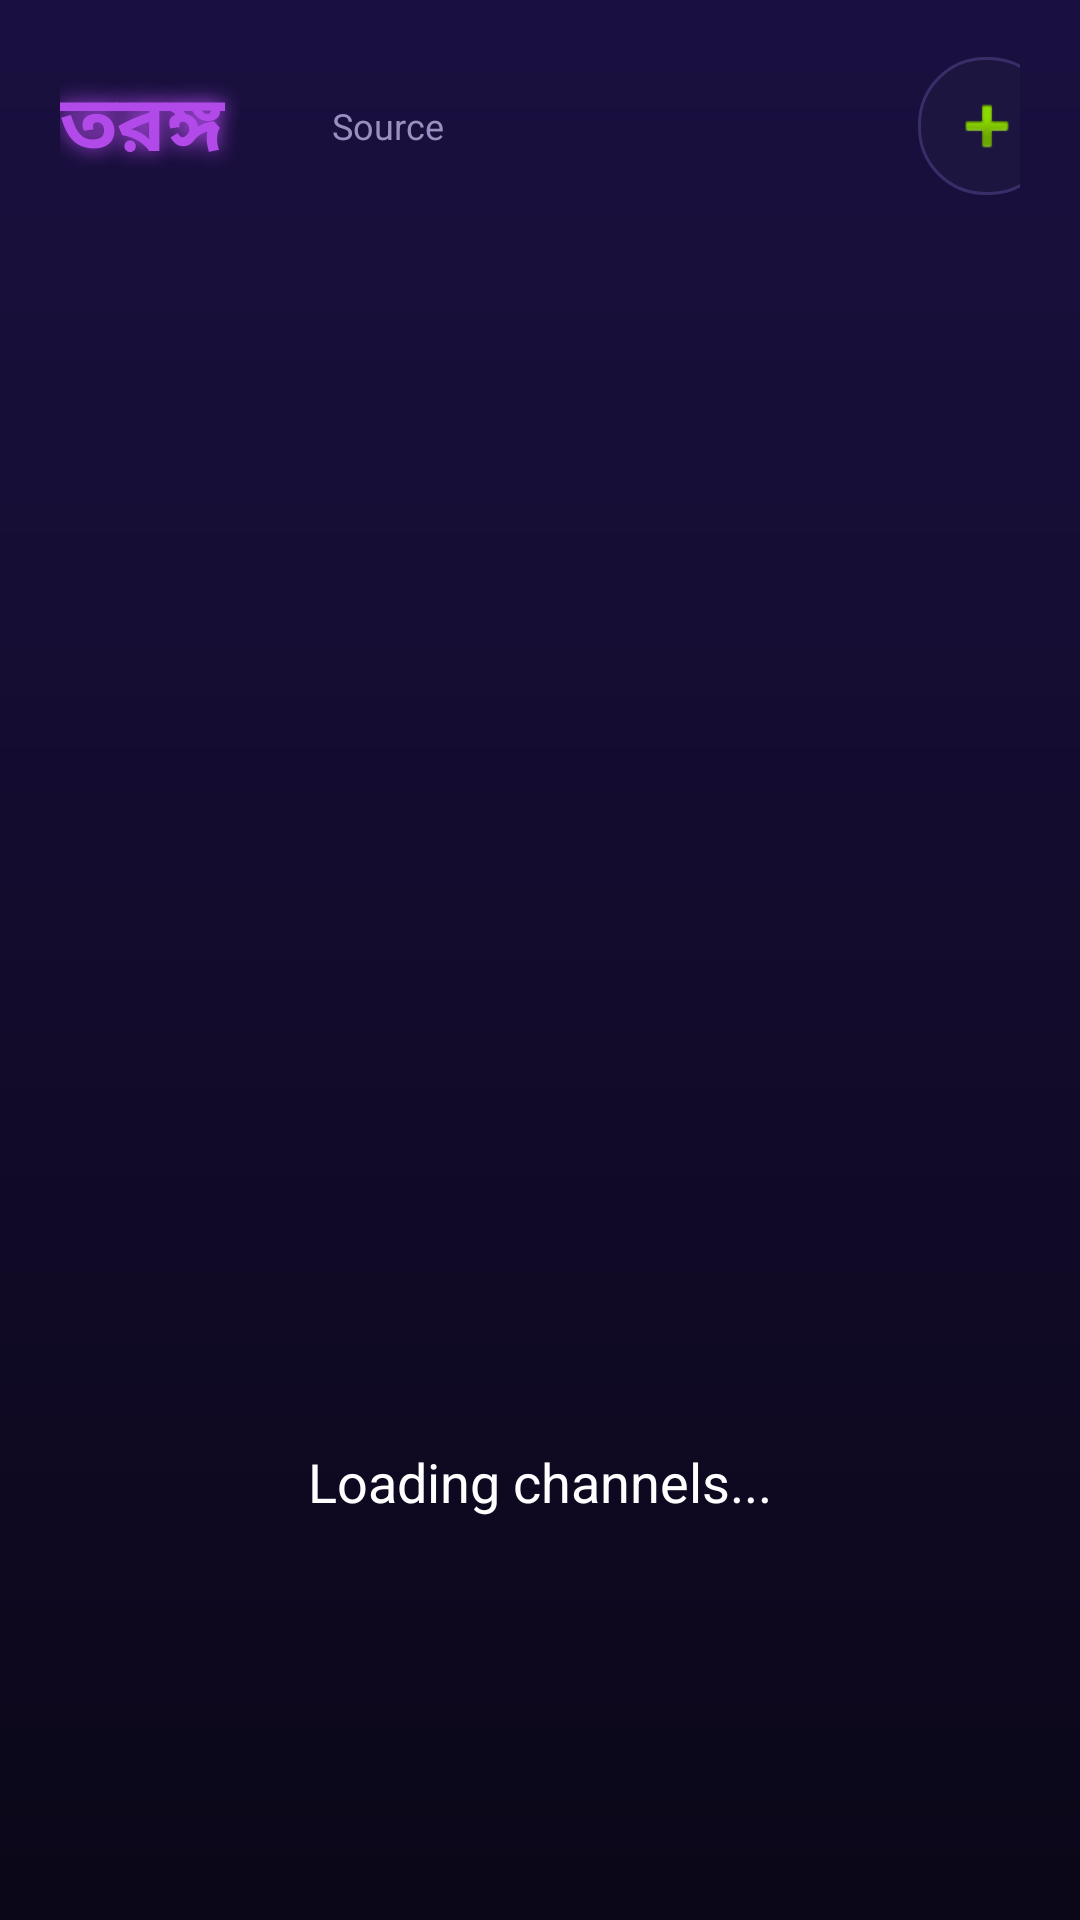

Reconstruct the res/layout file that produces this screen, plus the resources it refers to.
<!-- AndroidManifest.xml: application theme AppTheme -->
<!-- res/layout/activity_grid.xml -->
<?xml version="1.0" encoding="utf-8"?>
<LinearLayout xmlns:android="http://schemas.android.com/apk/res/android"
    android:layout_width="match_parent"
    android:layout_height="match_parent"
    android:orientation="vertical"
    android:background="@drawable/screen_bg"
    android:paddingStart="20dp"
    android:paddingEnd="20dp"
    android:paddingTop="16dp"
    android:paddingBottom="12dp">

    
    <LinearLayout
        android:layout_width="match_parent"
        android:layout_height="wrap_content"
        android:orientation="horizontal"
        android:gravity="center_vertical"
        android:paddingBottom="12dp">

        <TextView
            android:layout_width="wrap_content"
            android:layout_height="wrap_content"
            android:text="@string/brand_title"
            android:fontFamily="@font/bangla"
            android:textColor="@color/accent"
            android:textSize="26sp"
            android:textStyle="bold"
            android:letterSpacing="0.02"
            android:shadowColor="@color/accent"
            android:shadowDx="0"
            android:shadowDy="0"
            android:shadowRadius="16"
            android:paddingEnd="20dp" />

        
        <EditText
            android:id="@+id/searchBox"
            android:layout_width="0dp"
            android:layout_height="wrap_content"
            android:layout_weight="1"
            android:maxWidth="420dp"
            android:background="@drawable/search_bg"
            android:hint="Search channels..."
            android:textColorHint="@color/header_text"
            android:textColor="@color/text_focused"
            android:textSize="15sp"
            android:singleLine="true"
            android:imeOptions="actionSearch"
            android:inputType="text"
            android:paddingStart="20dp"
            android:paddingEnd="20dp"
            android:paddingTop="10dp"
            android:paddingBottom="10dp"
            android:drawableStart="@android:drawable/ic_menu_search"
            android:drawablePadding="10dp"
            android:focusable="true" />

        <TextView
            android:layout_width="wrap_content"
            android:layout_height="wrap_content"
            android:text="Source"
            android:textColor="@color/header_text"
            android:textSize="12sp"
            android:paddingStart="16dp"
            android:paddingEnd="8dp" />

        <Spinner
            android:id="@+id/sourceSpinner"
            android:layout_width="wrap_content"
            android:layout_height="wrap_content"
            android:minWidth="140dp"
            android:background="@drawable/chip_bg"
            android:focusable="true"
            android:popupBackground="@color/list_bg" />

        
        <ImageView
            android:id="@+id/addSourceButton"
            android:layout_width="46dp"
            android:layout_height="46dp"
            android:layout_marginStart="10dp"
            android:padding="10dp"
            android:src="@android:drawable/ic_input_add"
            android:background="@drawable/chip_bg"
            android:focusable="true"
            android:clickable="true"
            android:contentDescription="Add source" />

        
        <ImageView
            android:id="@+id/favButton"
            android:layout_width="46dp"
            android:layout_height="46dp"
            android:layout_marginStart="10dp"
            android:padding="9dp"
            android:src="@drawable/ic_star_gold"
            android:background="@drawable/chip_bg"
            android:focusable="true"
            android:clickable="true"
            android:contentDescription="Favourites" />
    </LinearLayout>

    
    <androidx.recyclerview.widget.RecyclerView
        android:id="@+id/categoryBar"
        android:layout_width="match_parent"
        android:layout_height="wrap_content"
        android:paddingBottom="12dp"
        android:clipToPadding="false"
        android:focusable="true"
        android:descendantFocusability="afterDescendants" />

    
    <androidx.recyclerview.widget.RecyclerView
        android:id="@+id/grid"
        android:layout_width="match_parent"
        android:layout_height="0dp"
        android:layout_weight="1"
        android:clipToPadding="false"
        android:focusable="true"
        android:descendantFocusability="afterDescendants" />

    <TextView
        android:id="@+id/statusText"
        android:layout_width="match_parent"
        android:layout_height="0dp"
        android:layout_weight="1"
        android:gravity="center"
        android:textColor="@color/text_focused"
        android:textSize="18sp"
        android:text="Loading channels..." />
</LinearLayout>
<!-- resources referenced by this layout -->
<resources>
  <color name="accent">#B14AE8</color>
  <color name="header_text">#9A8FC0</color>
  <color name="list_bg">#15102B</color>
  <color name="text_focused">#FFFFFF</color>
  <!-- drawable chip_bg (drawable) -->
  <?xml version="1.0" encoding="utf-8"?>
  <selector xmlns:android="http://schemas.android.com/apk/res/android">
      <item android:state_focused="true">
          <shape android:shape="rectangle">
              <gradient
                  android:startColor="@color/accent"
                  android:endColor="@color/accent_deep"
                  android:angle="135" />
              <corners android:radius="22dp" />
          </shape>
      </item>
      <item android:state_selected="true">
          <shape android:shape="rectangle">
              <solid android:color="@color/item_selected" />
              <corners android:radius="22dp" />
              <stroke android:width="1dp" android:color="@color/accent" />
          </shape>
      </item>
      <item>
          <shape android:shape="rectangle">
              <solid android:color="@color/chip_idle" />
              <corners android:radius="22dp" />
              <stroke android:width="1dp" android:color="@color/tile_stroke" />
          </shape>
      </item>
  </selector>
  <!-- drawable ic_star_gold (drawable) -->
  <?xml version="1.0" encoding="utf-8"?>
  <vector xmlns:android="http://schemas.android.com/apk/res/android"
      android:width="24dp"
      android:height="24dp"
      android:viewportWidth="24"
      android:viewportHeight="24">
      <path
          android:fillColor="#FFC83A"
          android:pathData="M12,2 L15.09,8.26 L22,9.27 L17,14.14 L18.18,21.02 L12,17.77 L5.82,21.02 L7,14.14 L2,9.27 L8.91,8.26 Z" />
  </vector>
  <!-- drawable screen_bg (drawable) -->
  <?xml version="1.0" encoding="utf-8"?>
  <shape xmlns:android="http://schemas.android.com/apk/res/android"
      android:shape="rectangle">
      <gradient
          android:startColor="@color/bg_gradient_top"
          android:endColor="@color/bg_gradient_bottom"
          android:angle="270" />
  </shape>
  <!-- drawable search_bg (drawable) -->
  <?xml version="1.0" encoding="utf-8"?>
  <selector xmlns:android="http://schemas.android.com/apk/res/android">
      <item android:state_focused="true">
          <shape android:shape="rectangle">
              <solid android:color="@color/search_bg" />
              <corners android:radius="24dp" />
              <stroke android:width="2dp" android:color="@color/accent" />
          </shape>
      </item>
      <item>
          <shape android:shape="rectangle">
              <solid android:color="@color/search_bg" />
              <corners android:radius="24dp" />
              <stroke android:width="1dp" android:color="@color/tile_stroke" />
          </shape>
      </item>
  </selector>
  <string name="brand_title">তরঙ্গ</string>
  <style name="AppTheme" parent="Theme.AppCompat.NoActionBar">
          <item name="android:windowBackground">@color/bg_dark</item>
          <item name="android:windowNoTitle">true</item>
          <item name="android:windowFullscreen">true</item>
      </style>
  <color name="accent_deep">#6D28B8</color>
  <color name="item_selected">#2A2150</color>
  <color name="chip_idle">#1C1540</color>
  <color name="tile_stroke">#3A2E68</color>
  <color name="bg_gradient_top">#1A1040</color>
  <color name="bg_gradient_bottom">#0B0718</color>
  <color name="search_bg">#221A45</color>
  <color name="bg_dark">#0E0A1F</color>
</resources>
